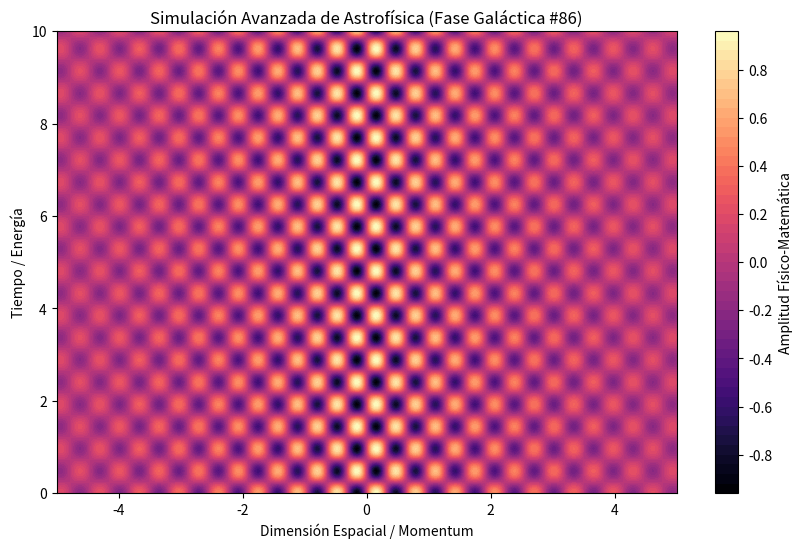

Source code (Python):
%matplotlib inline
# Simulación Galáctica: Astrofísica - Variante 86
import numpy as np
import matplotlib.pyplot as plt

# Parámetros Físicos Aleatorios
param_1 = 9.855
param_2 = 6.532
param_3 = 0.337

t = np.linspace(0, 10, 500)
x = np.linspace(-5, 5, 500)
X, T = np.meshgrid(x, t)

# Ecuación Base (Avanzada)
Z = np.sin(X * param_1) * np.cos(T * param_2) * np.exp(-np.abs(X) * param_3)

plt.figure(figsize=(10, 6))
plt.contourf(X, T, Z, 50, cmap='magma')
plt.colorbar(label='Amplitud Físico-Matemática')
plt.title(r'Simulación Avanzada de Astrofísica (Fase Galáctica #86)')
plt.xlabel('Dimensión Espacial / Momentum')
plt.ylabel('Tiempo / Energía')
plt.show()
